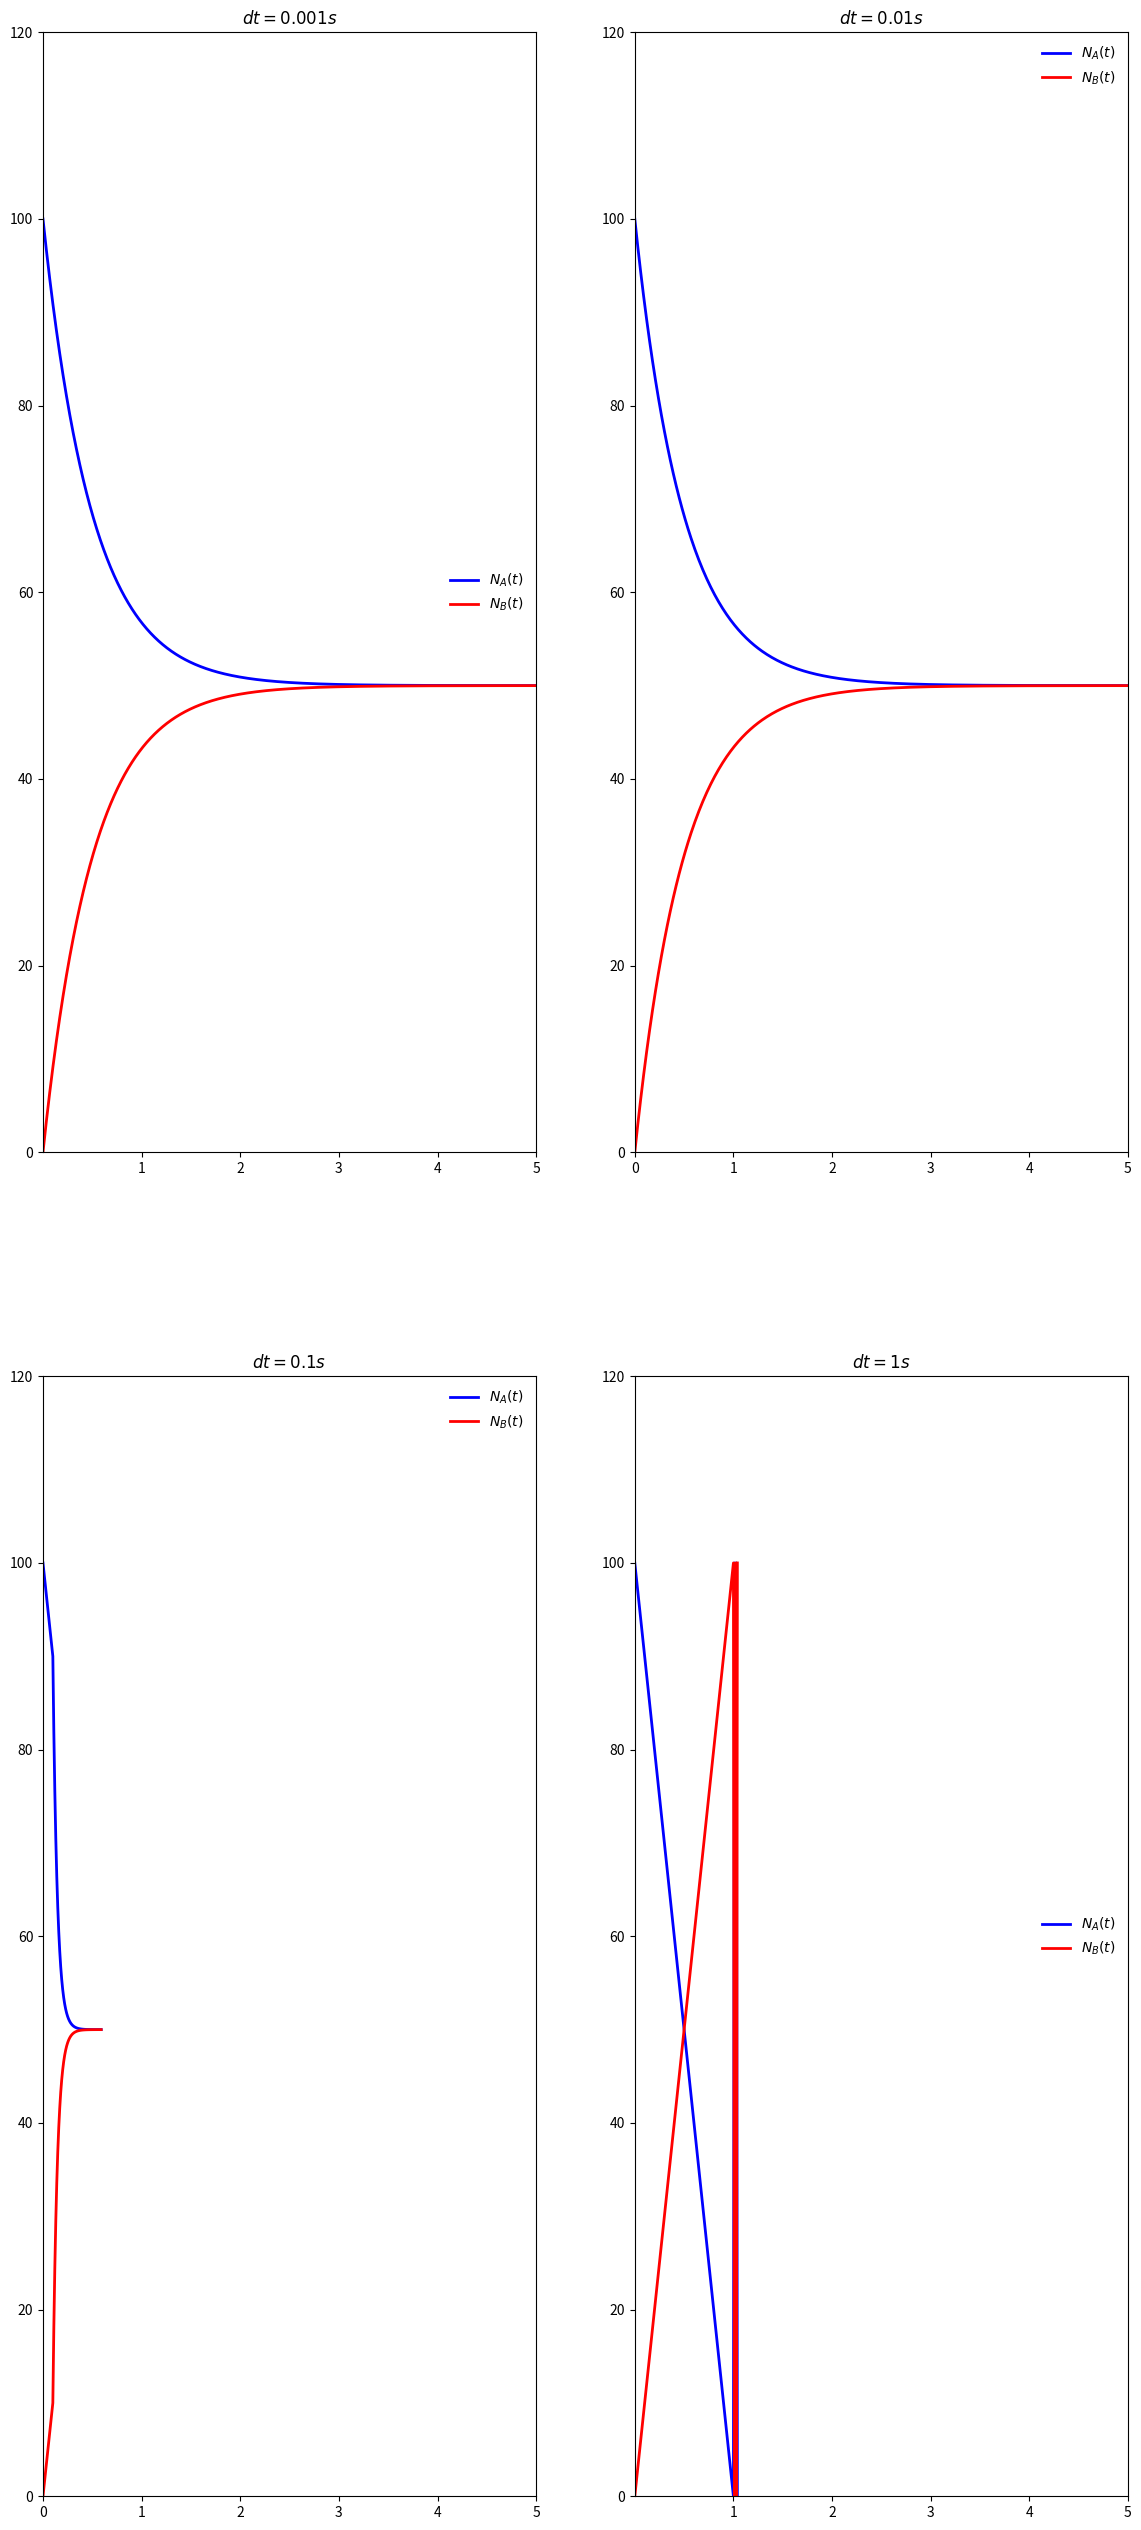

This chart was generated by the following Python code:
import matplotlib.pyplot as plt

# size of figure
plt.figure(figsize=(14,32),dpi=80)


tau=1
tau_A0=1.
tau_B0=1
dt1=0.001
timescale0=5

N_A0=[100]  # the initial value of A
N_B0=[0]    # the initial value of B
dN_A0=[]    # 
dN_B0=[]    # 
t0=[0]      # to equate the length of t with A and B

for cycle0 in range(int(timescale0/dt1)):
    newNA0=N_A0[cycle0]+(N_B0[cycle0]/tau_B0-N_A0[cycle0]/tau_A0)*dt1
    newNB0=N_B0[cycle0]+(N_A0[cycle0]/tau_A0-N_B0[cycle0]/tau_B0)*dt1
    newtime0=t0[cycle0]+dt1
    N_A0.append(newNA0)
    N_B0.append(newNB0)
    dN_A0.append(N_B0[cycle0]/tau_B0-N_A0[cycle0]/tau_A0)
    dN_B0.append(N_A0[cycle0]/tau_A0-N_B0[cycle0]/tau_B0)
    t0.append(newtime0)
dN_A0.append(dN_A0[-1])
dN_B0.append(dN_B0[-1])

p0=plt.subplot(221)

# plot the line, color, width, style
p0.set_title('$dt=0.001s$')
p0.plot(t0, N_A0, color="blue", linewidth=2.0, linestyle="-", label="$N_A(t)$")
p0.plot(t0, N_B0, color="red", linewidth=2.0, linestyle="-", label="$N_B(t)$")

# limits and ticks
p0.set_xlim(min(t0),max(t0))
p0.set_xticks([1,2,3,4,5])
alldata0=N_A0+N_B0
p0.set_ylim(0, 120)
p0.set_yticks([0,20,40,60,80,100,120])
p0.legend(loc="right", frameon=False)

# -----------------------------Figure 1 Above----------------------------------

tau=1
tau_A=1
tau_B=1
dt2=0.01
timescale=5

N_A=[100]  # the initial value of A
N_B=[0]    # the initial value of B
dN_A=[]    # 
dN_B=[]    # 
t=[0]      # to equate the length of t with A and B

for cycle in range(int(timescale/dt2)):
    newNA=N_A[cycle]+(N_B[cycle]/tau_B-N_A[cycle]/tau_A)*dt2
    newNB=N_B[cycle]+(N_A[cycle]/tau_A-N_B[cycle]/tau_B)*dt2
    newtime=t[cycle]+dt2
    N_A.append(newNA)
    N_B.append(newNB)
    dN_A.append(N_B[cycle]/tau_B-N_A[cycle]/tau_A)
    dN_B.append(N_A[cycle]/tau_A-N_B[cycle]/tau_B)
    t.append(newtime)
dN_A.append(dN_A[-1])
dN_B.append(dN_B[-1])

# size of figure
p1=plt.subplot(222)

# plot the line, color, width, style
p1.set_title('$dt=0.01s$')
p1.plot(t, N_A, color="blue", linewidth=2.0, linestyle="-", label="$N_A(t)$")
p1.plot(t, N_B, color="red", linewidth=2.0, linestyle="-", label="$N_B(t)$")

# limits and ticks
p1.set_xlim(min(t),max(t))
p1.set_xticks([0,1,2,3,4,5])
alldata=N_A+N_B
p1.set_ylim(min(alldata), max(alldata))
p1.set_yticks([0,20,40,60,80,100,120])
p1.legend(loc="upper right", frameon=False)

# -----------------------------Figure 2 Above----------------------------------

tau=1
tau_A2=1
tau_B2=1
dt3=0.1
timescale=5

N_A2=[100]  # the initial value of A
N_B2=[0]    # the initial value of B
dN_A2=[]    # 
dN_B2=[]    # 
t2=[0]      # to equate the length of t with A and B

for cycle2 in range(int(timescale/dt3)):
    newNA2=N_A2[cycle2]+(N_B2[cycle2]/tau_B2-N_A2[cycle2]/tau_A2)*dt3
    newNB2=N_B2[cycle2]+(N_A2[cycle2]/tau_A2-N_B2[cycle2]/tau_B2)*dt3
    newtime2=t[cycle2]+dt3
    N_A2.append(newNA2)
    N_B2.append(newNB2)
    dN_A2.append(N_B2[cycle2]/tau_B2-N_A2[cycle2]/tau_A2)
    dN_B2.append(N_A2[cycle2]/tau_A2-N_B2[cycle2]/tau_B2)
    t2.append(newtime2)
dN_A2.append(dN_A2[-1])
dN_B2.append(dN_B2[-1])


p2=plt.subplot(223)

# plot the line, color, width, style
p2.set_title('$dt=0.1s$')
p2.plot(t2, N_A2, color="blue", linewidth=2.0, linestyle="-", label="$N_A(t)$")
p2.plot(t2, N_B2, color="red", linewidth=2.0, linestyle="-", label="$N_B(t)$")

# limits and ticks
p2.set_xlim(min(t2),max(t2))
p2.set_xticks([0,1,2,3,4,5])
alldata2=N_A2+N_B2
p2.set_ylim(0, 120)
p2.set_yticks([0,20,40,60,80,100,120])
p2.legend(loc="upper right", frameon=False)

# -----------------------------Figure 3 Above----------------------------------

tau=1
tau_A3=1
tau_B3=1
dt4=1
timescale3=5

N_A3=[100]  # the initial value of A
N_B3=[0]    # the initial value of B
dN_A3=[]    # 
dN_B3=[]    # 
t3=[0]      # to equate the length of t with A and B

for cycle3 in range(int(timescale3/dt4)):
    newNA3=N_A3[cycle3]+(N_B3[cycle3]/tau_B3-N_A3[cycle3]/tau_A3)*dt4
    newNB3=N_B3[cycle3]+(N_A3[cycle3]/tau_A3-N_B3[cycle3]/tau_B3)*dt4
    newtime3=t[cycle3]+dt4
    N_A3.append(newNA3)
    N_B3.append(newNB3)
    dN_A3.append(N_B3[cycle3]/tau_B3-N_A3[cycle3]/tau_A3)
    dN_B3.append(N_A3[cycle3]/tau_A3-N_B3[cycle3]/tau_B3)
    t3.append(newtime3)
dN_A3.append(dN_A3[-1])
dN_B3.append(dN_B3[-1])


p3=plt.subplot(224)

# plot the line, color, width, style
p3.set_title('$dt=1s$')
p3.plot(t3, N_A3, color="blue", linewidth=2.0, linestyle="-", label="$N_A(t)$")
p3.plot(t3, N_B3, color="red", linewidth=2.0, linestyle="-", label="$N_B(t)$")

# limits and ticks
p3.set_xlim(min(t3),max(t3))
p3.set_xticks([1,2,3,4,5])
alldata3=N_A3+N_B3
p3.set_ylim(0,120)
p3.set_yticks([0,20,40,60,80,100,120])
p3.legend(loc="right", frameon=False)

# -----------------------------Figure 4 Above----------------------------------
# -----------------------------------------------------------------------------

# save and show figures in the tablet
plt.show()